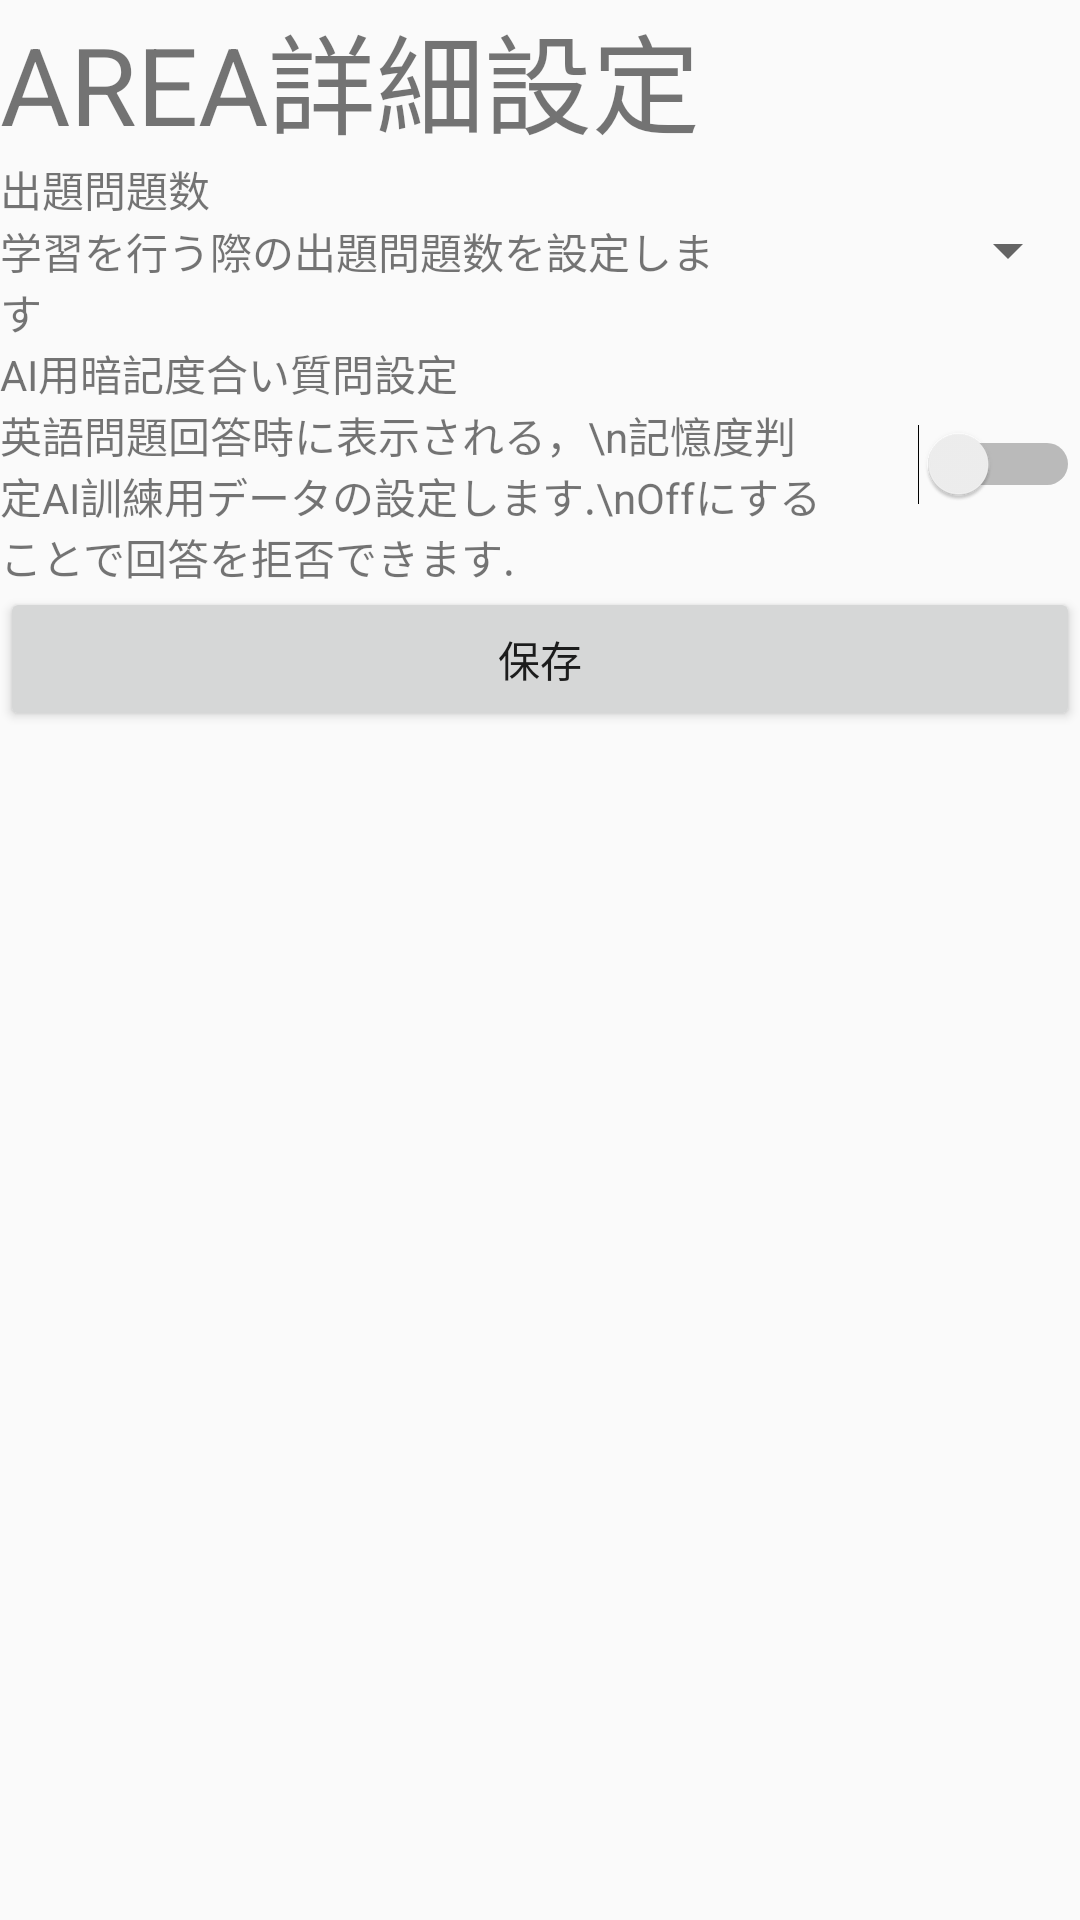

The Android layout XML behind this screen, and the referenced resources:
<!-- AndroidManifest.xml: application theme Theme.AppCompat.DayNight.NoActionBar -->
<!-- res/layout/activity_config.xml -->
<?xml version="1.0" encoding="utf-8"?>
<androidx.constraintlayout.widget.ConstraintLayout
    xmlns:android="http://schemas.android.com/apk/res/android"
    xmlns:app="http://schemas.android.com/apk/res-auto"
    xmlns:tools="http://schemas.android.com/tools"
    android:layout_width="match_parent"
    android:layout_height="match_parent"
    tools:context=".ConfigActivity">

    <LinearLayout
        android:layout_width="match_parent"
        android:layout_height="match_parent"
        android:orientation="vertical"
        app:layout_constraintBottom_toBottomOf="parent"
        app:layout_constraintEnd_toEndOf="parent"
        app:layout_constraintStart_toStartOf="parent"
        app:layout_constraintTop_toTopOf="parent">

        <TextView
            android:id="@+id/textView9"
            android:layout_width="match_parent"
            android:layout_height="wrap_content"
            android:text="AREA詳細設定"
            android:textSize="36sp" />

        <LinearLayout
            android:layout_width="match_parent"
            android:layout_height="wrap_content"
            android:orientation="horizontal">

            <LinearLayout
                android:layout_width="match_parent"
                android:layout_height="match_parent"
                android:layout_weight="1"
                android:orientation="vertical">

                <TextView
                    android:id="@+id/textView4"
                    android:layout_width="300dp"
                    android:layout_height="wrap_content"
                    android:layout_weight="1"
                    android:text="出題問題数" />

                <TextView
                    android:id="@+id/textView6"
                    android:layout_width="match_parent"
                    android:layout_height="wrap_content"
                    android:layout_weight="1"
                    android:text="学習を行う際の出題問題数を設定します" />
            </LinearLayout>

            <Spinner
                android:id="@+id/Sum_of_task_spinner"
                android:layout_width="220dp"
                android:layout_height="match_parent"
                android:layout_weight="1" />
        </LinearLayout>

        <LinearLayout
            android:layout_width="match_parent"
            android:layout_height="wrap_content"
            android:orientation="horizontal">

            <LinearLayout
                android:layout_width="269dp"
                android:layout_height="match_parent"
                android:layout_weight="1"
                android:orientation="vertical">

                <TextView
                    android:id="@+id/textView5"
                    android:layout_width="300dp"
                    android:layout_height="wrap_content"
                    android:layout_weight="1"
                    android:text="AI用暗記度合い質問設定" />

                <TextView
                    android:id="@+id/textView8"
                    android:layout_width="match_parent"
                    android:layout_height="wrap_content"
                    android:layout_weight="1"
                    android:text="英語問題回答時に表示される，\n記憶度判定AI訓練用データの設定します.\nOffにすることで回答を拒否できます." />
            </LinearLayout>

            <Switch
                android:id="@+id/confidence_switch"
                android:layout_width="79dp"
                android:layout_height="match_parent"
                android:layout_weight="1" />
        </LinearLayout>

        <Button
            android:id="@+id/config_save_btn"
            android:layout_width="match_parent"
            android:layout_height="wrap_content"
            android:text="保存" />
    </LinearLayout>
</androidx.constraintlayout.widget.ConstraintLayout>
<!-- resources referenced by this layout -->
<resources>

</resources>
